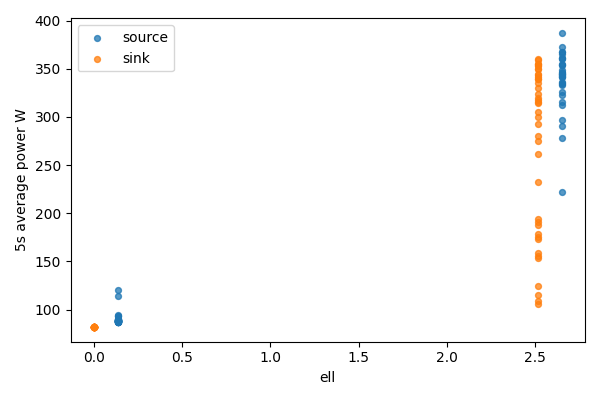

The file beside this chart, header and first rows:
bucket, bucket_start_s, bucket_end_s, gpu, node, ell, power_mean_w, samples
0, 0.0, 5.0, 0, source, 2.65, 335.1, 20
0, 0.0, 5.0, 1, sink, 0, 81.94, 20
1, 5.0, 10.0, 0, source, 2.65, 325.9, 20
1, 5.0, 10.0, 1, sink, 0, 81.95, 20
2, 10.0, 15.0, 0, source, 2.65, 365.5, 20
2, 10.0, 15.0, 1, sink, 0, 82.01, 20
3, 15.0, 20.0, 0, source, 2.65, 312.1, 20
3, 15.0, 20.0, 1, sink, 0, 82.12, 20
4, 20.0, 25.0, 0, source, 2.65, 344.4, 20
4, 20.0, 25.0, 1, sink, 0, 82.02, 20
5, 25.0, 30.0, 0, source, 2.65, 277.7, 20
5, 25.0, 30.0, 1, sink, 0, 82.03, 20
6, 30.0, 35.0, 0, source, 2.65, 359.8, 20
6, 30.0, 35.0, 1, sink, 0, 82.01, 20
7, 35.0, 40.0, 0, source, 2.65, 353.6, 20
7, 35.0, 40.0, 1, sink, 0, 82.16, 20
8, 40.0, 45.0, 0, source, 2.65, 353.7, 20
8, 40.0, 45.0, 1, sink, 0, 82.11, 20
9, 45.0, 50.0, 0, source, 2.65, 333.5, 20
9, 45.0, 50.0, 1, sink, 0, 82.4, 20
10, 50.0, 55.0, 0, source, 2.65, 341.1, 20
10, 50.0, 55.0, 1, sink, 0, 82.32, 20
11, 55.0, 60.0, 0, source, 2.65, 354.8, 20
11, 55.0, 60.0, 1, sink, 0, 82.32, 20
12, 60.0, 65.0, 0, source, 2.65, 315.7, 20
12, 60.0, 65.0, 1, sink, 0, 81.98, 20
13, 65.0, 70.0, 0, source, 2.65, 367.2, 20
13, 65.0, 70.0, 1, sink, 0, 81.91, 20
14, 70.0, 75.0, 0, source, 2.65, 361.6, 20
14, 70.0, 75.0, 1, sink, 0, 81.96, 20
15, 75.0, 80.0, 0, source, 2.65, 334.2, 20
15, 75.0, 80.0, 1, sink, 0, 82.17, 20
16, 80.0, 85.0, 0, source, 2.65, 336.6, 20
16, 80.0, 85.0, 1, sink, 0, 81.99, 20
17, 85.0, 90.0, 0, source, 2.65, 345.1, 20
17, 85.0, 90.0, 1, sink, 0, 82.05, 20
18, 90.0, 95.0, 0, source, 2.65, 296.7, 20
18, 90.0, 95.0, 1, sink, 0, 82.02, 20
19, 95.0, 100.0, 0, source, 2.65, 342.3, 20
19, 95.0, 100.0, 1, sink, 0, 82.1, 20
20, 100.0, 105.0, 0, source, 2.65, 348.4, 20
20, 100.0, 105.0, 1, sink, 0, 82.15, 20
21, 105.0, 110.0, 0, source, 2.65, 367.4, 19
21, 105.0, 110.0, 1, sink, 0, 82.32, 19
22, 110.0, 115.0, 0, source, 2.65, 290.2, 20
22, 110.0, 115.0, 1, sink, 0, 82.3, 20
23, 115.0, 120.0, 0, source, 2.65, 346.9, 20
23, 115.0, 120.0, 1, sink, 0, 82.35, 20
24, 120.0, 125.0, 0, source, 2.65, 345, 20
24, 120.0, 125.0, 1, sink, 0, 82.36, 20
25, 125.0, 130.0, 0, source, 2.65, 360.7, 20
25, 125.0, 130.0, 1, sink, 0, 82.24, 20
26, 130.0, 135.0, 0, source, 2.65, 387.1, 20
26, 130.0, 135.0, 1, sink, 0, 81.94, 20
27, 135.0, 140.0, 0, source, 2.65, 372.7, 20
27, 135.0, 140.0, 1, sink, 0, 82.03, 20
28, 140.0, 145.0, 0, source, 2.65, 343.2, 20
28, 140.0, 145.0, 1, sink, 0, 81.96, 20
29, 145.0, 150.0, 0, source, 2.65, 341.5, 20
29, 145.0, 150.0, 1, sink, 0, 81.97, 20
... 84 more rows
